Run: headless pygame with SDL's dummy video driver; simulated clock (each Clock.tick advances the game by its frame time, no real sleeping); random seed 0; keys injected as events and as key.get_pressed() state; no mouse input.
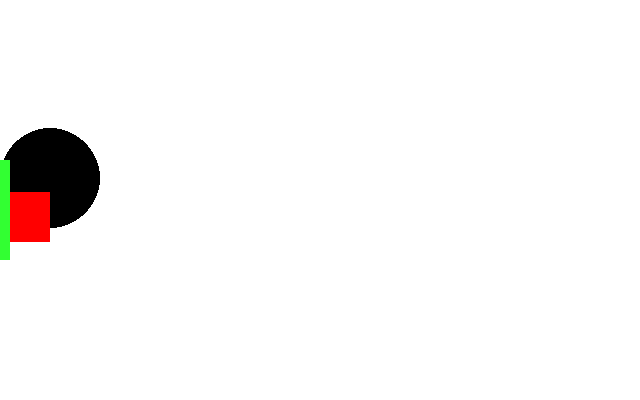
Frame 1 of 4 · flips 1–60 · no input
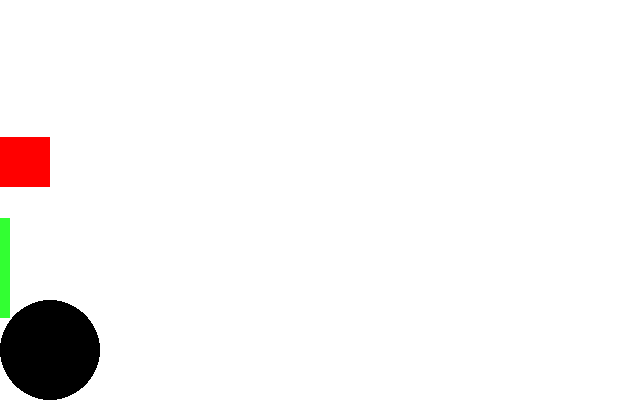
Frame 2 of 4 · flips 61–180 · tapped SPACE, RETURN · held RIGHT (→), D
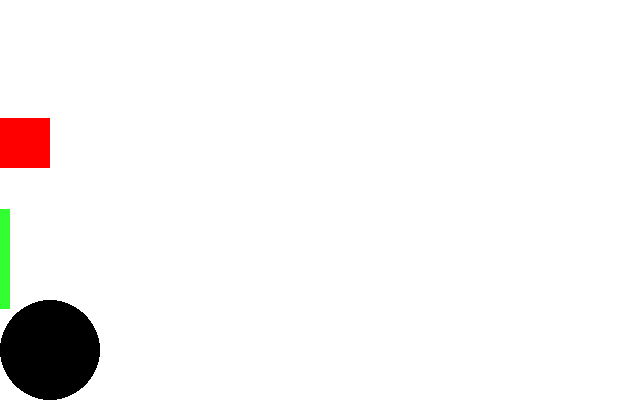
Frame 3 of 4 · flips 181–300 · held DOWN (↓), S
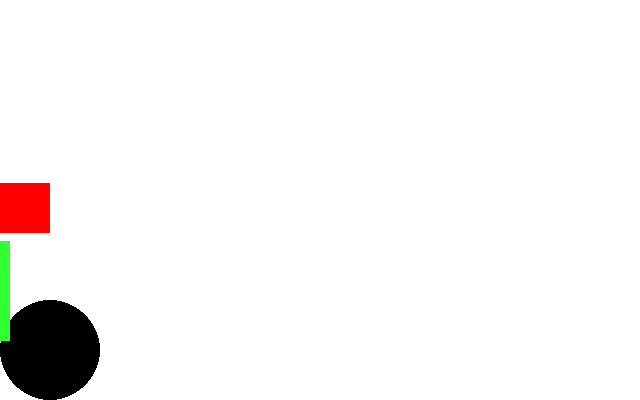
Frame 4 of 4 · flips 301–420 · held LEFT (←), A, UP (↑), W

The pygame program that drew these frames:

from dataclasses import dataclass

import pygame.rect
import pygame
from pygame.locals import *


RED = (255, 0, 0)
BLUE = (50, 255, 50)
BLACK = (0, 0, 0)
WHITE = (255, 255, 255)

GRAVITY = 60

clock = pygame.time.Clock()


@dataclass
class Point:
    x: float
    y: float


class SpringAttachment:
    @property
    def attachment(self) -> Point:
        pass


class Spring(pygame.sprite.Sprite):
    def __init__(self, attch1: SpringAttachment, attch2: SpringAttachment):
        super().__init__()
        self.image = pygame.Surface([10, 100])
        self.image.fill(WHITE)
        self.image.set_colorkey(WHITE)
        self.rect: pygame.rect.Rect = self.image.get_rect()

        self.attch1 = attch1
        self.attch2 = attch2

        self.max_length = 50

        pygame.draw.rect(self.image, BLUE, rect=self.rect)

    def update(self, dt: float):
        self.rect.y = int(
            (self.attch1.attachment.y + self.attch2.attachment.y) / 2
        )
        self.rect.h = 1
        pygame.draw.rect(self.image, BLUE, rect=self.rect)
        # self.rect.height = abs(
        #     self.attch1.attachment.y - self.attch2.attachment.y
        # )

    @property
    def force(self) -> float:
        dx = max(
            min(self.attch2.attachment.y - self.attch1.attachment.y + 200, 50),
            0,
        )
        f = 1.5 * dx
        return f


class Wheel(pygame.sprite.Sprite):
    def __init__(self, radius: int, position: tuple[int, int]):
        super().__init__()
        self.y_velocity: float = 0
        self.radius = radius
        self.image = pygame.Surface([2 * radius, 2 * radius])
        self.image.fill(WHITE)
        self.image.set_colorkey(WHITE)
        self.rect = self.image.get_rect()
        self.x_cord: float = float(position[0])
        self.y_cord: float = float(position[1])
        pygame.draw.circle(
            self.image,
            BLACK,
            [self.x_cord - radius, self.y_cord - radius],
            self.radius,
            width=0,
        )

    def update(self, dt: float):
        self.y_velocity += GRAVITY * dt
        self.y_cord += self.y_velocity * dt

        if self.y_cord > 300:
            self.y_velocity = 0
            self.y_cord = 300
        self.rect.y = int(self.y_cord)

    @property
    def attachment(self) -> Point:
        return Point(self.x_cord, self.y_cord)

    @property
    def on_ground(self) -> bool:
        return self.y_cord > 299


class Body(pygame.sprite.Sprite):
    def __init__(self):
        super().__init__()
        self.image = pygame.Surface([50, 50])
        self.image.fill(WHITE)
        self.image.set_colorkey(WHITE)
        self.rect = self.image.get_rect()
        self.spring: None | Spring = None

        self.x_cord: float = float(200)
        self.y_cord: float = float(200)

        self.y_velocity: float = 0

        self.mass = 1000

        pygame.draw.rect(self.image, RED, rect=self.rect)
        self.rect.y = self.y_cord

    def update(self, dt: float):
        force = GRAVITY - self.spring.force
        self.y_velocity += force * dt
        self.y_cord += self.y_velocity * dt
        self.rect.y = int(self.y_cord)

    @property
    def attachment(self) -> Point:
        return Point(self.x_cord, self.y_cord)


class Supsension(pygame.sprite.Group):
    def __init__(self):
        self._wheel = Wheel(radius=50, position=(100, 100))
        self._body = Body()
        self._spring = Spring(self._wheel, self._body)
        self._body.spring = self._spring
        super().__init__([self._wheel, self._body, self._spring])


class App:
    def __init__(self):
        self._running = True
        self._display_surf = None
        self.size = self.weight, self.height = 640, 400

    def on_init(self):
        pygame.init()
        self._display_surf = pygame.display.set_mode(
            self.size, pygame.HWSURFACE | pygame.DOUBLEBUF
        )
        self._sprites = Supsension()
        self._running = True

    def on_event(self, event):
        if event.type == pygame.QUIT:
            self._running = False

    def on_loop(self, dt):
        self._sprites.update(dt=dt)

    def on_render(self):
        self._display_surf.fill(WHITE)
        self._sprites.draw(self._display_surf)
        pygame.display.flip()

    def on_cleanup(self):
        pygame.quit()

    def on_execute(self):
        self.on_init()
        while self._running:
            dt = clock.tick(60) / 1000
            for event in pygame.event.get():
                self.on_event(event)
            self.on_loop(dt=dt)
            self.on_render()
        self.on_cleanup()


if __name__ == "__main__":
    app = App()
    app.on_execute()
